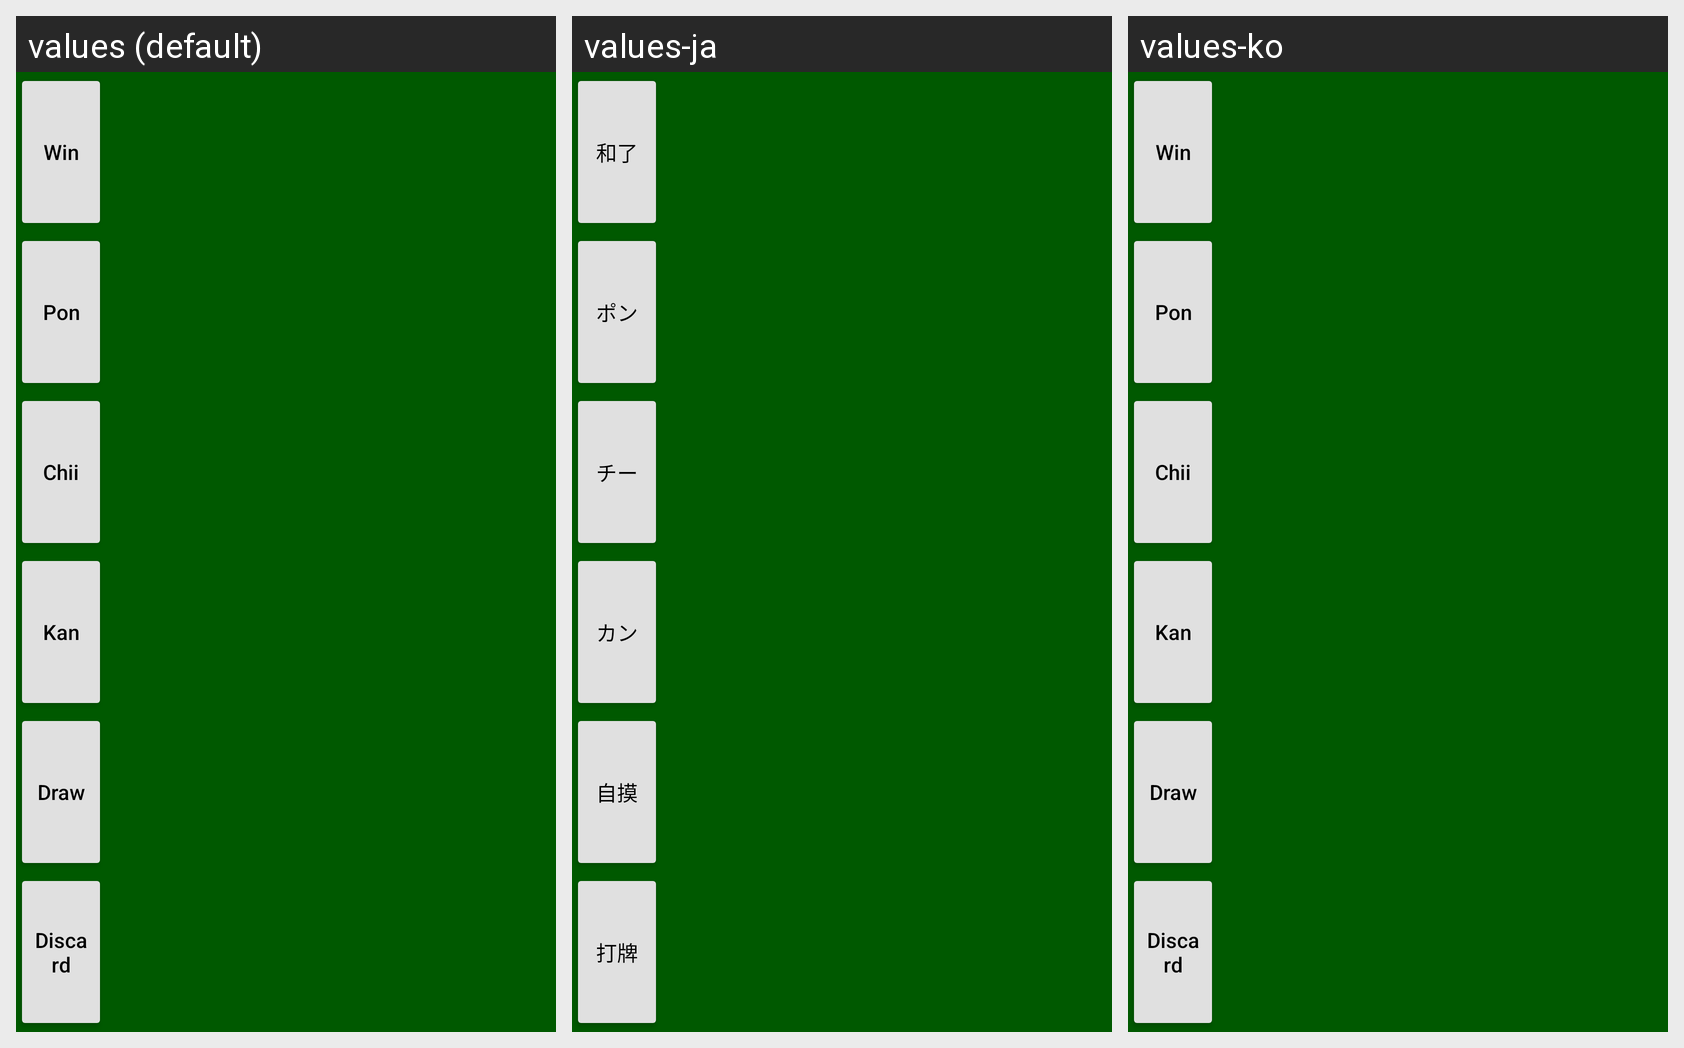

Strings drawn on this Android screen and how each of the app's shown locales translates them:
Android screen res/layout/gvbuttons_right.xml rendered under 3 locales, left to right: values (default), values-ja, values-ko. Device: Nexus 5 (rendered at 1080×1920; each locale shown at half size, 540×960, under a caption strip naming it); theme AppTheme.NoActionBar.
Strings drawn on this screen, with the default value and each locale's value (text and hints the layout hard-codes, and strings that could not be matched under every locale, appear in the picture but are not listed):

UserAction_Ron
  values: Win
  values-ja: 和了
  values-ko: Win  [not translated; the default value is used]

UserAction_Pon
  values: Pon
  values-ja: ポン
  values-ko: Pon  [not translated; the default value is used]

UserAction_Chii
  values: Chii
  values-ja: チー
  values-ko: Chii  [not translated; the default value is used]

UserAction_Kan
  values: Kan
  values-ja: カン
  values-ko: Kan  [not translated; the default value is used]

UserAction_Take
  values: Draw
  values-ja: 自摸
  values-ko: Draw  [not translated; the default value is used]

UserAction_Discard
  values: Discard
  values-ja: 打牌
  values-ko: Discard  [not translated; the default value is used]
